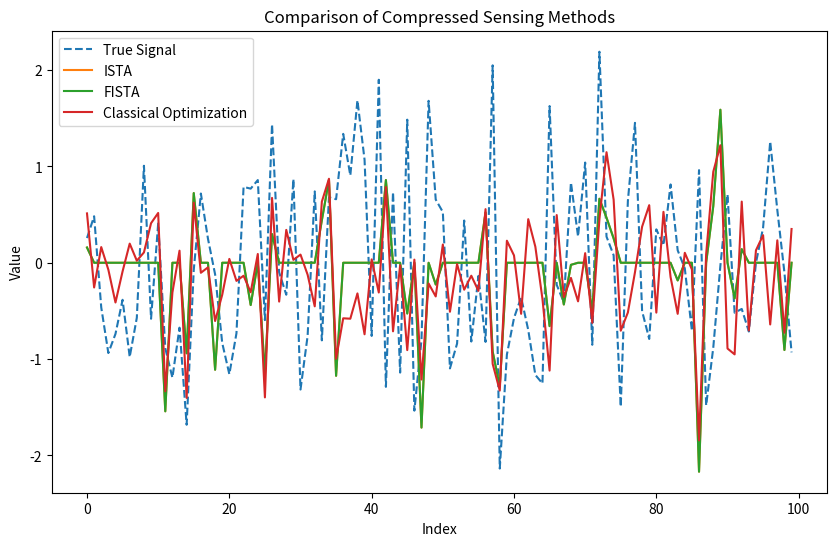

Python code for this plot:
import numpy as np
import matplotlib.pyplot as plt

# ISTA Algorithm
def ISTA(A, b, lam, max_iter=1000):
    x = np.zeros(A.shape[1])
    for _ in range(max_iter):
        x = soft_threshold(x + A.T @ (b - A @ x) / np.linalg.norm(A, ord=2)**2, lam)
    return x

def soft_threshold(x, lam):
    return np.sign(x) * np.maximum(np.abs(x) - lam, 0)

# FISTA Algorithm
def FISTA(A, b, lam, max_iter=1000):
    x = np.zeros(A.shape[1])
    y = x.copy()
    t = 1
    for _ in range(max_iter):
        x_old = x.copy()
        x = soft_threshold(y + A.T @ (b - A @ y) / np.linalg.norm(A, ord=2)**2, lam)
        t_new = (1 + np.sqrt(1 + 4 * t**2)) / 2
        y = x + ((t - 1) / t_new) * (x - x_old)
        t = t_new
    return x

# Classical Optimization Methods
def classical_optimization(A, b):
    from scipy.optimize import minimize
    result = minimize(lambda x: 0.5 * np.linalg.norm(b - A @ x)**2, x0=np.zeros(A.shape[1]), method='L-BFGS-B')
    return result.x

# Data Generation
def generate_data(n, m):
    A = np.random.randn(m, n)
    x_true = np.random.randn(n)
    b = A @ x_true + 0.1 * np.random.randn(m)  # Add some noise
    return A, b

# Visualization
def visualize_results(x_true, x_ista, x_fista, x_classical):
    plt.figure(figsize=(10, 6))
    plt.plot(x_true, label='True Signal', linestyle='--')
    plt.plot(x_ista, label='ISTA', linestyle='-')
    plt.plot(x_fista, label='FISTA', linestyle='-')
    plt.plot(x_classical, label='Classical Optimization', linestyle='-')
    plt.legend()
    plt.title('Comparison of Compressed Sensing Methods')
    plt.xlabel('Index')
    plt.ylabel('Value')
    plt.show()

# Main Execution
if __name__ == "__main__":
    n = 100
    m = 50
    A, b = generate_data(n, m)

    x_ista = ISTA(A, b, lam=0.1)
    x_fista = FISTA(A, b, lam=0.1)
    x_classical = classical_optimization(A, b)

    visualize_results(np.random.randn(n), x_ista, x_fista, x_classical)
